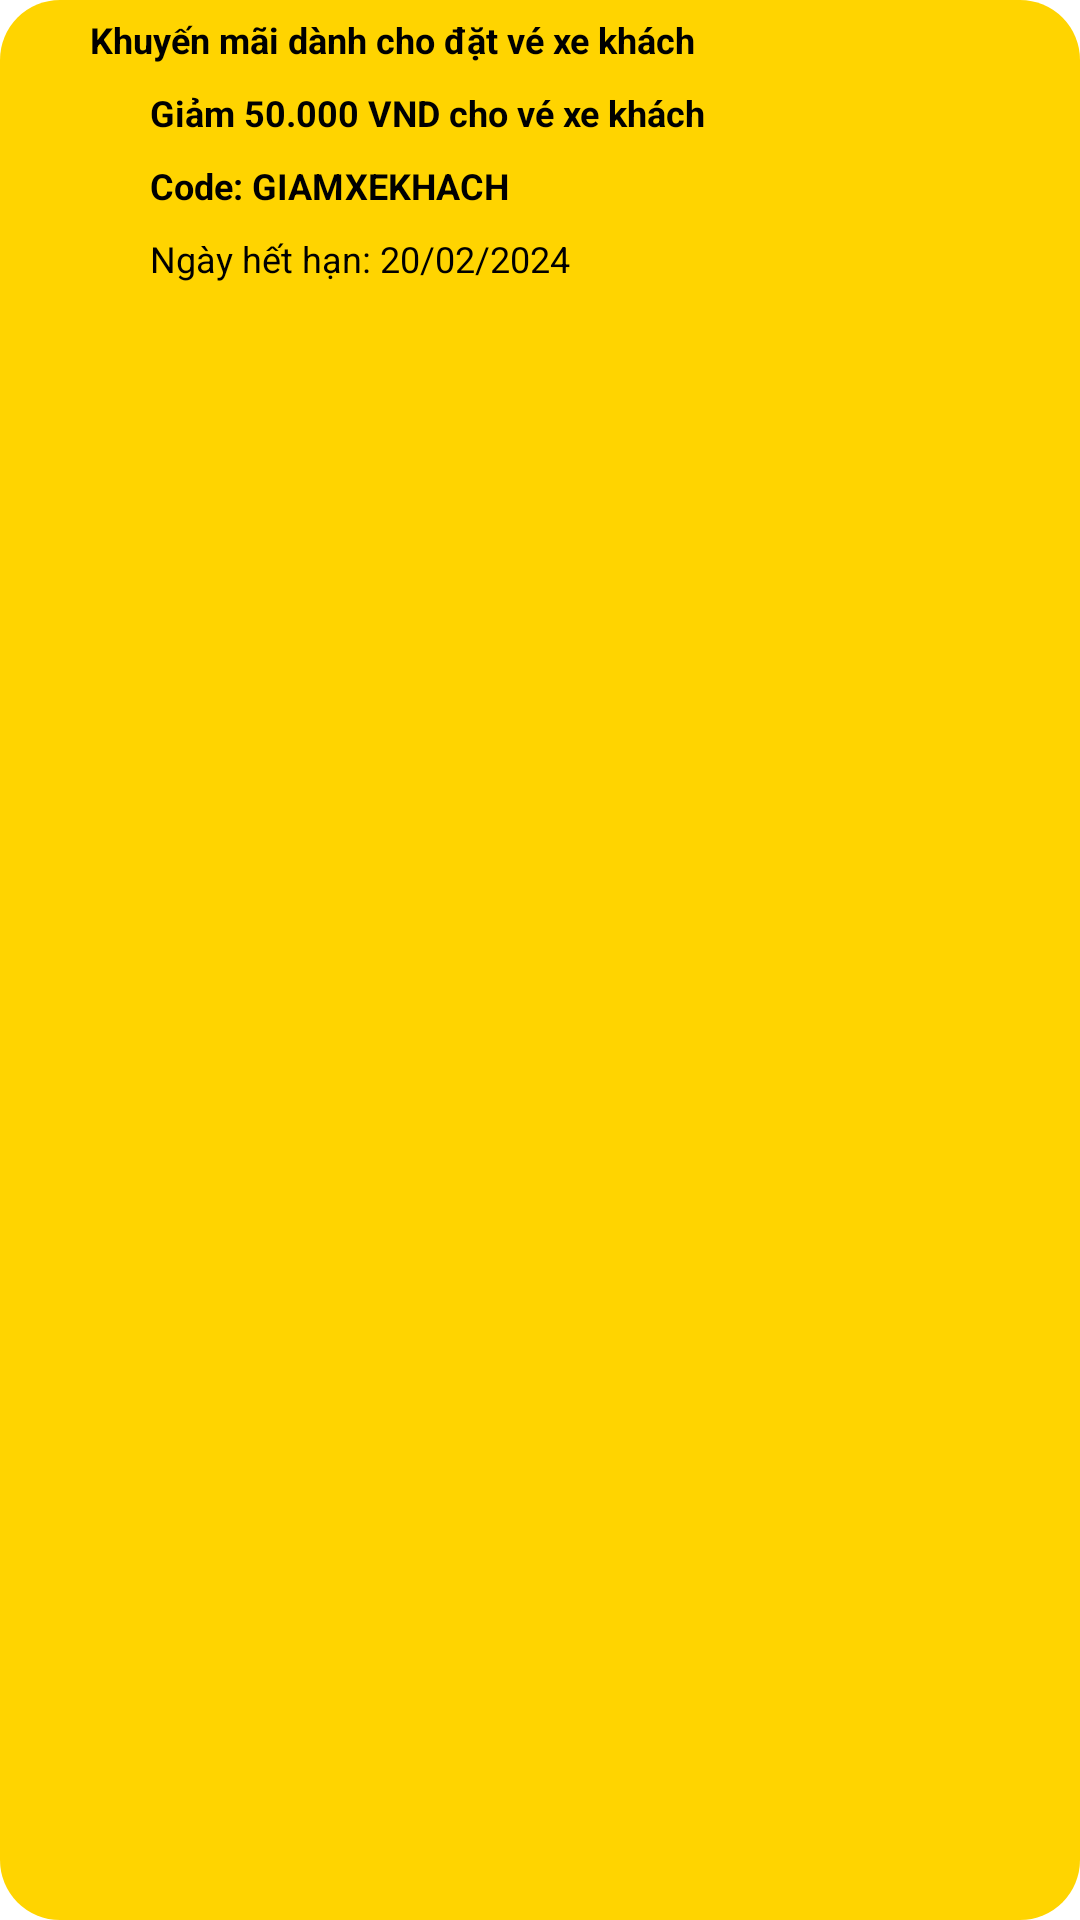

Here is an Android app screen rendered from its layout file. Give the layout XML and the strings, colors and styles it references.
<!-- AndroidManifest.xml: application theme Theme.NT118_Project -->
<!-- res/layout/detail_coupon.xml -->
<?xml version="1.0" encoding="utf-8"?>
<androidx.constraintlayout.widget.ConstraintLayout xmlns:android="http://schemas.android.com/apk/res/android"
    android:layout_width="290dp"
    android:layout_height="100dp"
    android:layout_margin="5dp"
    android:id="@+id/layout"
    xmlns:app="http://schemas.android.com/apk/res-auto"
    android:background="@drawable/tab_indicator_flight"
    android:paddingTop="5dp"
    android:paddingBottom="5dp"
    android:paddingLeft="20dp"
    android:backgroundTint="#ffd400">
    <TextView
        android:id="@+id/tVNameCoupon"
        android:layout_width="wrap_content"
        android:layout_height="wrap_content"
        android:text="Khuyến mãi dành cho đặt vé xe khách"
        android:textColor="#000000"
        android:textSize="12dp"
        android:textStyle="bold"
        android:layout_marginLeft="10dp"
        app:layout_constraintTop_toTopOf="parent"
        app:layout_constraintStart_toStartOf="parent"/>
    <TextView
        android:id="@+id/tVContent"
        android:layout_width="wrap_content"
        android:layout_height="wrap_content"
        android:text="Giảm 50.000 VND cho vé xe khách"
        android:textColor="#000000"
        android:textSize="12dp"
        android:textStyle="bold"
        android:layout_marginTop="8dp"
        app:layout_constraintTop_toBottomOf="@id/tVNameCoupon"
        app:layout_constraintLeft_toLeftOf="parent"
        android:layout_marginLeft="30dp"/>
    <TextView
        android:id="@+id/tVCode"
        android:layout_width="wrap_content"
        android:layout_height="wrap_content"
        android:layout_marginTop="8dp"
        android:text="Code: GIAMXEKHACH"
        android:textColor="#000000"
        android:textSize="12dp"
        android:textStyle="bold"
        app:layout_constraintTop_toBottomOf="@id/tVContent"
        app:layout_constraintLeft_toLeftOf="parent"
        android:layout_marginLeft="30dp"/>
    <TextView
        android:id="@+id/tVExpiryDate"
        android:layout_width="wrap_content"
        android:layout_height="wrap_content"
        android:text="Ngày hết hạn: 20/02/2024"
        android:textColor="#000000"
        android:layout_marginTop="8dp"
        android:textSize="12dp"

        app:layout_constraintTop_toBottomOf="@id/tVCode"
        app:layout_constraintLeft_toLeftOf="parent"
        android:layout_marginLeft="30dp"/>

</androidx.constraintlayout.widget.ConstraintLayout>
<!-- resources referenced by this layout -->
<resources>
  <!-- drawable tab_indicator_flight (drawable) -->
  <?xml version="1.0" encoding="utf-8"?>
  <layer-list xmlns:android="http://schemas.android.com/apk/res/android">
      <item>
          <shape android:shape="rectangle">
              <solid android:color="@color/black"/>
              <corners android:radius="20dp"/>
              <padding android:top="10dp"/>
              <padding android:bottom="10dp"/>
              <padding android:left="5dp"/>
              <padding android:right="5dp"/>
          </shape>
      </item>
  </layer-list>
  <style name="Theme.NT118_Project" parent="Theme.MaterialComponents.DayNight.NoActionBar">
          
          <item name="colorPrimary">@color/main_blue</item>
          <item name="colorPrimaryVariant">@color/main_blue</item>
          <item name="colorOnPrimary">@color/main_blue</item>
          
          <item name="colorSecondary">@color/teal_200</item>
          <item name="colorSecondaryVariant">@color/teal_700</item>
          <item name="colorOnSecondary">@color/black</item>
          
          <item name="android:statusBarColor">?attr/colorPrimaryVariant</item>
          
      </style>
  <color name="black">#FF000000</color>
  <color name="main_blue">#029BF9</color>
  <color name="teal_200">#FF03DAC5</color>
  <color name="teal_700">#FF018786</color>
</resources>
